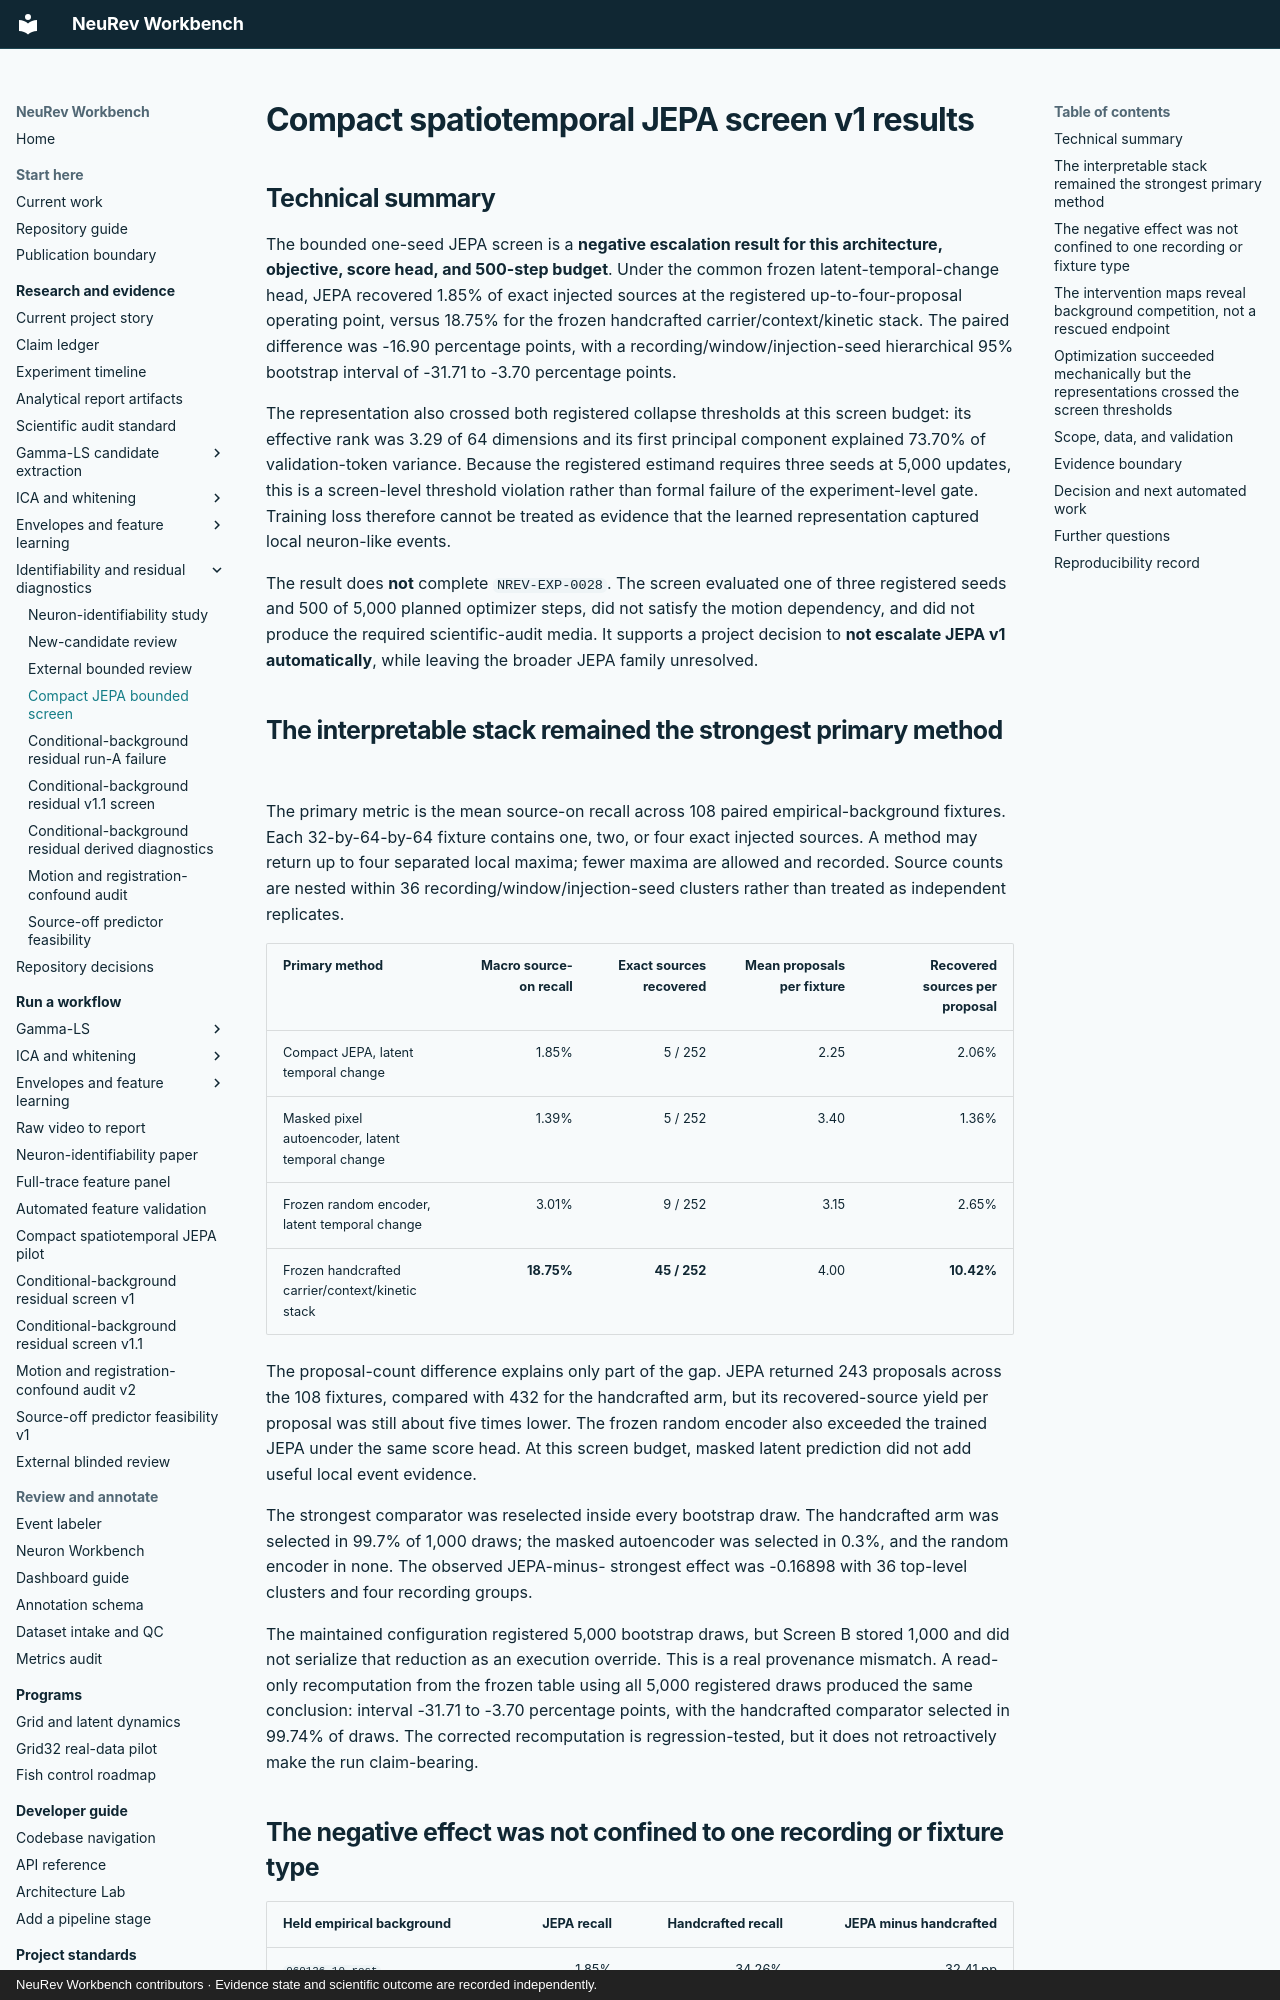

repository: Jibby2k1/NeuRev-Workbench · page: research/SPATIOTEMPORAL_JEPA_SCREEN_V1_RESULTS/index.html · generator: mkdocs · copyright: NeuRev Workbench contributors · Evidence state and scientific outcome are recorded independently.

# Compact spatiotemporal JEPA screen v1 results

## Technical summary

The bounded one-seed JEPA screen is a **negative escalation result for this
architecture, objective, score head, and 500-step budget**. Under the common
frozen latent-temporal-change head, JEPA recovered 1.85% of exact injected
sources at the registered up-to-four-proposal operating point, versus 18.75%
for the frozen handcrafted carrier/context/kinetic stack. The paired difference
was -16.90 percentage points, with a recording/window/injection-seed
hierarchical 95% bootstrap interval of -31.71 to -3.70 percentage points.

The representation also crossed both registered collapse thresholds at this
screen budget: its effective rank was 3.29 of 64 dimensions and its first
principal component explained 73.70% of validation-token variance. Because the
registered estimand requires three seeds at 5,000 updates, this is a screen-level
threshold violation rather than formal failure of the experiment-level gate.
Training loss therefore cannot be treated as evidence that the learned
representation captured local neuron-like events.

The result does **not** complete `NREV-EXP-0028`. The screen evaluated one of
three registered seeds and 500 of 5,000 planned optimizer steps, did not satisfy
the motion dependency, and did not produce the required scientific-audit
media. It supports a project decision to **not escalate JEPA v1 automatically**,
while leaving the broader JEPA family unresolved.

## The interpretable stack remained the strongest primary method

The primary metric is the mean source-on recall across 108 paired
empirical-background fixtures. Each 32-by-64-by-64 fixture contains one, two,
or four exact injected sources. A method may return up to four separated local
maxima; fewer maxima are allowed and recorded. Source counts are nested within
36 recording/window/injection-seed clusters rather than treated as independent
replicates.

| Primary method | Macro source-on recall | Exact sources recovered | Mean proposals per fixture | Recovered sources per proposal |
| --- | ---: | ---: | ---: | ---: |
| Compact JEPA, latent temporal change | 1.85% | 5 / 252 | 2.25 | 2.06% |
| Masked pixel autoencoder, latent temporal change | 1.39% | 5 / 252 | 3.40 | 1.36% |
| Frozen random encoder, latent temporal change | 3.01% | 9 / 252 | 3.15 | 2.65% |
| Frozen handcrafted carrier/context/kinetic stack | **18.75%** | **45 / 252** | 4.00 | **10.42%** |

The proposal-count difference explains only part of the gap. JEPA returned 243
proposals across the 108 fixtures, compared with 432 for the handcrafted arm,
but its recovered-source yield per proposal was still about five times lower.
The frozen random encoder also exceeded the trained JEPA under the same score
head. At this screen budget, masked latent prediction did not add useful local
event evidence.

The strongest comparator was reselected inside every bootstrap draw. The
handcrafted arm was selected in 99.7% of 1,000 draws; the masked autoencoder was
selected in 0.3%, and the random encoder in none. The observed JEPA-minus-
strongest effect was -0.16898 with 36 top-level clusters and four recording
groups.

The maintained configuration registered 5,000 bootstrap draws, but Screen B
stored 1,000 and did not serialize that reduction as an execution override.
This is a real provenance mismatch. A read-only recomputation from the frozen
table using all 5,000 registered draws produced the same conclusion: interval
-31.71 to -3.70 percentage points, with the handcrafted comparator selected in
99.74% of draws. The corrected recomputation is regression-tested, but it does
not retroactively make the run claim-bearing.
